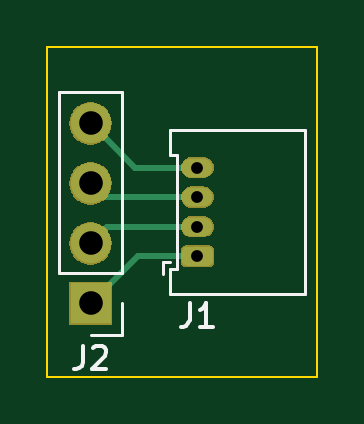
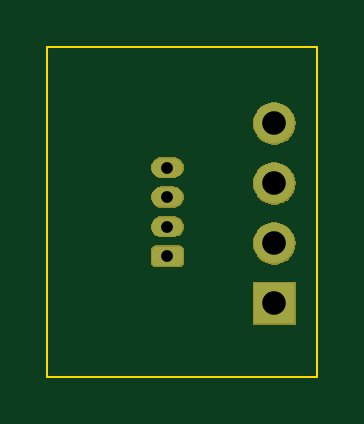
Circuit board: 11 layer files. Board 11.4 x 14.0 mm.
- bottom_copper: picoblade_01x04_2.54-B_Cu.gbr (2582 bytes)
- bottom_mask: picoblade_01x04_2.54-B_Mask.gbr (7989 bytes)
- paste: picoblade_01x04_2.54-B_Paste.gbr (544 bytes)
- bottom_silk: picoblade_01x04_2.54-B_SilkS.gbr (545 bytes)
- outline: picoblade_01x04_2.54-Edge_Cuts.gbr (731 bytes)
- top_copper: picoblade_01x04_2.54-F_Cu.gbr (2990 bytes)
- top_mask: picoblade_01x04_2.54-F_Mask.gbr (7989 bytes)
- paste: picoblade_01x04_2.54-F_Paste.gbr (544 bytes)
- top_silk: picoblade_01x04_2.54-F_SilkS.gbr (2177 bytes)
- drill: picoblade_01x04_2.54-NPTH.drl (325 bytes)
- drill: picoblade_01x04_2.54-PTH.drl (465 bytes)

=== bottom_copper: picoblade_01x04_2.54-B_Cu.gbr ===
G04 #@! TF.GenerationSoftware,KiCad,Pcbnew,5.1.2-f72e74a~84~ubuntu18.04.1*
G04 #@! TF.CreationDate,2019-06-12T20:10:48-04:00*
G04 #@! TF.ProjectId,picoblade_01x04_2.54,7069636f-626c-4616-9465-5f3031783034,rev?*
G04 #@! TF.SameCoordinates,Original*
G04 #@! TF.FileFunction,Copper,L2,Bot*
G04 #@! TF.FilePolarity,Positive*
%FSLAX46Y46*%
G04 Gerber Fmt 4.6, Leading zero omitted, Abs format (unit mm)*
G04 Created by KiCad (PCBNEW 5.1.2-f72e74a~84~ubuntu18.04.1) date 2019-06-12 20:10:48*
%MOMM*%
%LPD*%
G04 APERTURE LIST*
%ADD10C,0.100000*%
%ADD11C,0.800000*%
%ADD12O,1.300000X0.800000*%
%ADD13R,1.700000X1.700000*%
%ADD14O,1.700000X1.700000*%
G04 APERTURE END LIST*
D10*
G36*
X95719603Y-55460963D02*
G01*
X95739018Y-55463843D01*
X95758057Y-55468612D01*
X95776537Y-55475224D01*
X95794279Y-55483616D01*
X95811114Y-55493706D01*
X95826879Y-55505398D01*
X95841421Y-55518579D01*
X95854602Y-55533121D01*
X95866294Y-55548886D01*
X95876384Y-55565721D01*
X95884776Y-55583463D01*
X95891388Y-55601943D01*
X95896157Y-55620982D01*
X95899037Y-55640397D01*
X95900000Y-55660000D01*
X95900000Y-56060000D01*
X95899037Y-56079603D01*
X95896157Y-56099018D01*
X95891388Y-56118057D01*
X95884776Y-56136537D01*
X95876384Y-56154279D01*
X95866294Y-56171114D01*
X95854602Y-56186879D01*
X95841421Y-56201421D01*
X95826879Y-56214602D01*
X95811114Y-56226294D01*
X95794279Y-56236384D01*
X95776537Y-56244776D01*
X95758057Y-56251388D01*
X95739018Y-56256157D01*
X95719603Y-56259037D01*
X95700000Y-56260000D01*
X94800000Y-56260000D01*
X94780397Y-56259037D01*
X94760982Y-56256157D01*
X94741943Y-56251388D01*
X94723463Y-56244776D01*
X94705721Y-56236384D01*
X94688886Y-56226294D01*
X94673121Y-56214602D01*
X94658579Y-56201421D01*
X94645398Y-56186879D01*
X94633706Y-56171114D01*
X94623616Y-56154279D01*
X94615224Y-56136537D01*
X94608612Y-56118057D01*
X94603843Y-56099018D01*
X94600963Y-56079603D01*
X94600000Y-56060000D01*
X94600000Y-55660000D01*
X94600963Y-55640397D01*
X94603843Y-55620982D01*
X94608612Y-55601943D01*
X94615224Y-55583463D01*
X94623616Y-55565721D01*
X94633706Y-55548886D01*
X94645398Y-55533121D01*
X94658579Y-55518579D01*
X94673121Y-55505398D01*
X94688886Y-55493706D01*
X94705721Y-55483616D01*
X94723463Y-55475224D01*
X94741943Y-55468612D01*
X94760982Y-55463843D01*
X94780397Y-55460963D01*
X94800000Y-55460000D01*
X95700000Y-55460000D01*
X95719603Y-55460963D01*
X95719603Y-55460963D01*
G37*
D11*
X95250000Y-55860000D03*
D12*
X95250000Y-54610000D03*
X95250000Y-53360000D03*
X95250000Y-52110000D03*
D13*
X90725001Y-57864999D03*
D14*
X90725001Y-55324999D03*
X90725001Y-52784999D03*
X90725001Y-50244999D03*
M02*

=== bottom_mask: picoblade_01x04_2.54-B_Mask.gbr (7989 bytes, source omitted) ===
=== paste: picoblade_01x04_2.54-B_Paste.gbr ===
G04 #@! TF.GenerationSoftware,KiCad,Pcbnew,5.1.2-f72e74a~84~ubuntu18.04.1*
G04 #@! TF.CreationDate,2019-06-12T20:10:48-04:00*
G04 #@! TF.ProjectId,picoblade_01x04_2.54,7069636f-626c-4616-9465-5f3031783034,rev?*
G04 #@! TF.SameCoordinates,Original*
G04 #@! TF.FileFunction,Paste,Bot*
G04 #@! TF.FilePolarity,Positive*
%FSLAX46Y46*%
G04 Gerber Fmt 4.6, Leading zero omitted, Abs format (unit mm)*
G04 Created by KiCad (PCBNEW 5.1.2-f72e74a~84~ubuntu18.04.1) date 2019-06-12 20:10:48*
%MOMM*%
%LPD*%
G04 APERTURE LIST*
G04 APERTURE END LIST*
M02*

=== bottom_silk: picoblade_01x04_2.54-B_SilkS.gbr ===
G04 #@! TF.GenerationSoftware,KiCad,Pcbnew,5.1.2-f72e74a~84~ubuntu18.04.1*
G04 #@! TF.CreationDate,2019-06-12T20:10:48-04:00*
G04 #@! TF.ProjectId,picoblade_01x04_2.54,7069636f-626c-4616-9465-5f3031783034,rev?*
G04 #@! TF.SameCoordinates,Original*
G04 #@! TF.FileFunction,Legend,Bot*
G04 #@! TF.FilePolarity,Positive*
%FSLAX46Y46*%
G04 Gerber Fmt 4.6, Leading zero omitted, Abs format (unit mm)*
G04 Created by KiCad (PCBNEW 5.1.2-f72e74a~84~ubuntu18.04.1) date 2019-06-12 20:10:48*
%MOMM*%
%LPD*%
G04 APERTURE LIST*
G04 APERTURE END LIST*
M02*

=== outline: picoblade_01x04_2.54-Edge_Cuts.gbr ===
G04 #@! TF.GenerationSoftware,KiCad,Pcbnew,5.1.2-f72e74a~84~ubuntu18.04.1*
G04 #@! TF.CreationDate,2019-06-12T20:10:48-04:00*
G04 #@! TF.ProjectId,picoblade_01x04_2.54,7069636f-626c-4616-9465-5f3031783034,rev?*
G04 #@! TF.SameCoordinates,Original*
G04 #@! TF.FileFunction,Profile,NP*
%FSLAX46Y46*%
G04 Gerber Fmt 4.6, Leading zero omitted, Abs format (unit mm)*
G04 Created by KiCad (PCBNEW 5.1.2-f72e74a~84~ubuntu18.04.1) date 2019-06-12 20:10:48*
%MOMM*%
%LPD*%
G04 APERTURE LIST*
%ADD10C,0.100000*%
G04 APERTURE END LIST*
D10*
X100330000Y-60960000D02*
X88900000Y-60960000D01*
X100330000Y-46990000D02*
X100330000Y-60960000D01*
X88900000Y-46990000D02*
X100330000Y-46990000D01*
X88900000Y-60960000D02*
X88900000Y-46990000D01*
M02*

=== top_copper: picoblade_01x04_2.54-F_Cu.gbr ===
G04 #@! TF.GenerationSoftware,KiCad,Pcbnew,5.1.2-f72e74a~84~ubuntu18.04.1*
G04 #@! TF.CreationDate,2019-06-12T20:10:48-04:00*
G04 #@! TF.ProjectId,picoblade_01x04_2.54,7069636f-626c-4616-9465-5f3031783034,rev?*
G04 #@! TF.SameCoordinates,Original*
G04 #@! TF.FileFunction,Copper,L1,Top*
G04 #@! TF.FilePolarity,Positive*
%FSLAX46Y46*%
G04 Gerber Fmt 4.6, Leading zero omitted, Abs format (unit mm)*
G04 Created by KiCad (PCBNEW 5.1.2-f72e74a~84~ubuntu18.04.1) date 2019-06-12 20:10:48*
%MOMM*%
%LPD*%
G04 APERTURE LIST*
%ADD10C,0.100000*%
%ADD11C,0.800000*%
%ADD12O,1.300000X0.800000*%
%ADD13R,1.700000X1.700000*%
%ADD14O,1.700000X1.700000*%
%ADD15C,0.250000*%
G04 APERTURE END LIST*
D10*
G36*
X95719603Y-55460963D02*
G01*
X95739018Y-55463843D01*
X95758057Y-55468612D01*
X95776537Y-55475224D01*
X95794279Y-55483616D01*
X95811114Y-55493706D01*
X95826879Y-55505398D01*
X95841421Y-55518579D01*
X95854602Y-55533121D01*
X95866294Y-55548886D01*
X95876384Y-55565721D01*
X95884776Y-55583463D01*
X95891388Y-55601943D01*
X95896157Y-55620982D01*
X95899037Y-55640397D01*
X95900000Y-55660000D01*
X95900000Y-56060000D01*
X95899037Y-56079603D01*
X95896157Y-56099018D01*
X95891388Y-56118057D01*
X95884776Y-56136537D01*
X95876384Y-56154279D01*
X95866294Y-56171114D01*
X95854602Y-56186879D01*
X95841421Y-56201421D01*
X95826879Y-56214602D01*
X95811114Y-56226294D01*
X95794279Y-56236384D01*
X95776537Y-56244776D01*
X95758057Y-56251388D01*
X95739018Y-56256157D01*
X95719603Y-56259037D01*
X95700000Y-56260000D01*
X94800000Y-56260000D01*
X94780397Y-56259037D01*
X94760982Y-56256157D01*
X94741943Y-56251388D01*
X94723463Y-56244776D01*
X94705721Y-56236384D01*
X94688886Y-56226294D01*
X94673121Y-56214602D01*
X94658579Y-56201421D01*
X94645398Y-56186879D01*
X94633706Y-56171114D01*
X94623616Y-56154279D01*
X94615224Y-56136537D01*
X94608612Y-56118057D01*
X94603843Y-56099018D01*
X94600963Y-56079603D01*
X94600000Y-56060000D01*
X94600000Y-55660000D01*
X94600963Y-55640397D01*
X94603843Y-55620982D01*
X94608612Y-55601943D01*
X94615224Y-55583463D01*
X94623616Y-55565721D01*
X94633706Y-55548886D01*
X94645398Y-55533121D01*
X94658579Y-55518579D01*
X94673121Y-55505398D01*
X94688886Y-55493706D01*
X94705721Y-55483616D01*
X94723463Y-55475224D01*
X94741943Y-55468612D01*
X94760982Y-55463843D01*
X94780397Y-55460963D01*
X94800000Y-55460000D01*
X95700000Y-55460000D01*
X95719603Y-55460963D01*
X95719603Y-55460963D01*
G37*
D11*
X95250000Y-55860000D03*
D12*
X95250000Y-54610000D03*
X95250000Y-53360000D03*
X95250000Y-52110000D03*
D13*
X90725001Y-57864999D03*
D14*
X90725001Y-55324999D03*
X90725001Y-52784999D03*
X90725001Y-50244999D03*
D15*
X92730000Y-55860000D02*
X90725001Y-57864999D01*
X95250000Y-55860000D02*
X92730000Y-55860000D01*
X91440000Y-54610000D02*
X90725001Y-55324999D01*
X95250000Y-54610000D02*
X91440000Y-54610000D01*
X91300002Y-53360000D02*
X90725001Y-52784999D01*
X95250000Y-53360000D02*
X91300002Y-53360000D01*
X92590002Y-52110000D02*
X90725001Y-50244999D01*
X95250000Y-52110000D02*
X92590002Y-52110000D01*
M02*

=== top_mask: picoblade_01x04_2.54-F_Mask.gbr (7989 bytes, source omitted) ===
=== paste: picoblade_01x04_2.54-F_Paste.gbr ===
G04 #@! TF.GenerationSoftware,KiCad,Pcbnew,5.1.2-f72e74a~84~ubuntu18.04.1*
G04 #@! TF.CreationDate,2019-06-12T20:10:48-04:00*
G04 #@! TF.ProjectId,picoblade_01x04_2.54,7069636f-626c-4616-9465-5f3031783034,rev?*
G04 #@! TF.SameCoordinates,Original*
G04 #@! TF.FileFunction,Paste,Top*
G04 #@! TF.FilePolarity,Positive*
%FSLAX46Y46*%
G04 Gerber Fmt 4.6, Leading zero omitted, Abs format (unit mm)*
G04 Created by KiCad (PCBNEW 5.1.2-f72e74a~84~ubuntu18.04.1) date 2019-06-12 20:10:48*
%MOMM*%
%LPD*%
G04 APERTURE LIST*
G04 APERTURE END LIST*
M02*

=== top_silk: picoblade_01x04_2.54-F_SilkS.gbr ===
G04 #@! TF.GenerationSoftware,KiCad,Pcbnew,5.1.2-f72e74a~84~ubuntu18.04.1*
G04 #@! TF.CreationDate,2019-06-12T20:10:48-04:00*
G04 #@! TF.ProjectId,picoblade_01x04_2.54,7069636f-626c-4616-9465-5f3031783034,rev?*
G04 #@! TF.SameCoordinates,Original*
G04 #@! TF.FileFunction,Legend,Top*
G04 #@! TF.FilePolarity,Positive*
%FSLAX46Y46*%
G04 Gerber Fmt 4.6, Leading zero omitted, Abs format (unit mm)*
G04 Created by KiCad (PCBNEW 5.1.2-f72e74a~84~ubuntu18.04.1) date 2019-06-12 20:10:48*
%MOMM*%
%LPD*%
G04 APERTURE LIST*
%ADD10C,0.120000*%
%ADD11C,0.150000*%
G04 APERTURE END LIST*
D10*
X94100000Y-56110000D02*
X93800000Y-56110000D01*
X93800000Y-56110000D02*
X93800000Y-56610000D01*
X94390000Y-53985000D02*
X94390000Y-56400000D01*
X94390000Y-56400000D02*
X94090000Y-56400000D01*
X94090000Y-56400000D02*
X94090000Y-57470000D01*
X94090000Y-57470000D02*
X99810000Y-57470000D01*
X99810000Y-57470000D02*
X99810000Y-53985000D01*
X94390000Y-53985000D02*
X94390000Y-51570000D01*
X94390000Y-51570000D02*
X94090000Y-51570000D01*
X94090000Y-51570000D02*
X94090000Y-50500000D01*
X94090000Y-50500000D02*
X99810000Y-50500000D01*
X99810000Y-50500000D02*
X99810000Y-53985000D01*
X92055001Y-48914999D02*
X89395001Y-48914999D01*
X92055001Y-56594999D02*
X92055001Y-48914999D01*
X89395001Y-56594999D02*
X89395001Y-48914999D01*
X92055001Y-56594999D02*
X89395001Y-56594999D01*
X92055001Y-57864999D02*
X92055001Y-59194999D01*
X92055001Y-59194999D02*
X90725001Y-59194999D01*
D11*
X94916666Y-57852380D02*
X94916666Y-58566666D01*
X94869047Y-58709523D01*
X94773809Y-58804761D01*
X94630952Y-58852380D01*
X94535714Y-58852380D01*
X95916666Y-58852380D02*
X95345238Y-58852380D01*
X95630952Y-58852380D02*
X95630952Y-57852380D01*
X95535714Y-57995238D01*
X95440476Y-58090476D01*
X95345238Y-58138095D01*
X90391667Y-59647379D02*
X90391667Y-60361665D01*
X90344048Y-60504522D01*
X90248810Y-60599760D01*
X90105953Y-60647379D01*
X90010715Y-60647379D01*
X90820239Y-59742618D02*
X90867858Y-59694999D01*
X90963096Y-59647379D01*
X91201191Y-59647379D01*
X91296429Y-59694999D01*
X91344048Y-59742618D01*
X91391667Y-59837856D01*
X91391667Y-59933094D01*
X91344048Y-60075951D01*
X90772620Y-60647379D01*
X91391667Y-60647379D01*
M02*

=== drill: picoblade_01x04_2.54-NPTH.drl ===
M48
; DRILL file {KiCad 5.1.2-f72e74a~84~ubuntu18.04.1} date Wed 12 Jun 2019 08:10:45 PM EDT
; FORMAT={-:-/ absolute / inch / decimal}
; #@! TF.CreationDate,2019-06-12T20:10:45-04:00
; #@! TF.GenerationSoftware,Kicad,Pcbnew,5.1.2-f72e74a~84~ubuntu18.04.1
; #@! TF.FileFunction,NonPlated,1,2,NPTH
FMAT,2
INCH
%
G90
G05
T0
M30

=== drill: picoblade_01x04_2.54-PTH.drl ===
M48
; DRILL file {KiCad 5.1.2-f72e74a~84~ubuntu18.04.1} date Wed 12 Jun 2019 08:10:45 PM EDT
; FORMAT={-:-/ absolute / inch / decimal}
; #@! TF.CreationDate,2019-06-12T20:10:45-04:00
; #@! TF.GenerationSoftware,Kicad,Pcbnew,5.1.2-f72e74a~84~ubuntu18.04.1
; #@! TF.FileFunction,Plated,1,2,PTH
FMAT,2
INCH
T1C0.0197
T2C0.0394
%
G90
G05
T1
X3.75Y-2.0516
X3.75Y-2.1008
X3.75Y-2.15
X3.75Y-2.1992
T2
X3.5719Y-1.9781
X3.5719Y-2.0781
X3.5719Y-2.1781
X3.5719Y-2.2781
T0
M30
